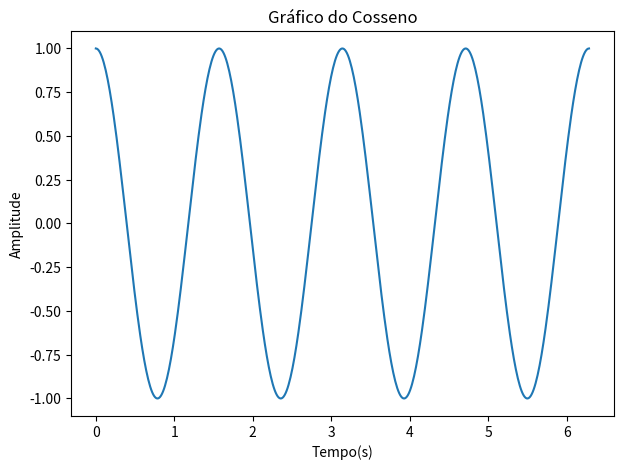
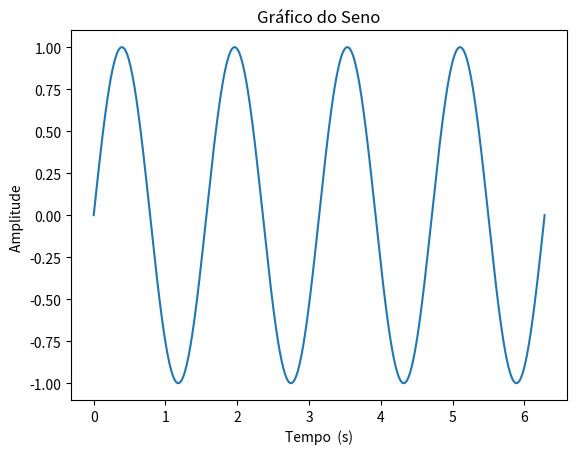

Python code for these plots, in order:
import matplotlib.pyplot as plt
import numpy as np

t = np.linspace(0, 2*np.pi, 500)
y=  np.cos(4 *t)
y1= np.sin(4*t)

plt.figure("Cosseno", figsize=(7, 5))
plt.plot(t,y)
plt.title("Gráfico do Cosseno")
plt.xlabel("Tempo(s)")
plt.ylabel("Amplitude")
plt.show()

plt.figure("Seno")
plt.plot(t,y1)
plt.title("Gráfico do Seno")
plt.xlabel("Tempo  (s)")
plt.ylabel("Amplitude ")
plt.show()